Photos from the image-classification dataset "Augmented_Preprocessed_Dataset" in the GitHub repository Prothomaa/Ensemble-of-deep-learning-models-for-eye-disease-classification. Its 5 classes are: diabetic retinopathy, glaucoma, healthy, macular scar, myopia.

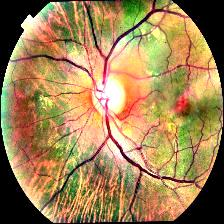
Label: macular scar

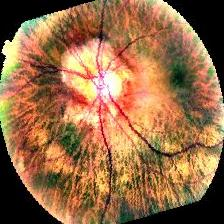
Label: myopia

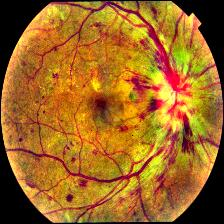
Label: diabetic retinopathy

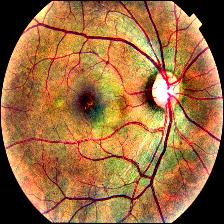
Label: glaucoma

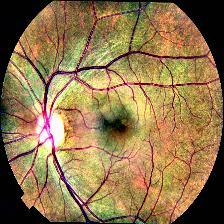
Label: healthy

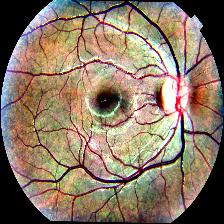
Label: healthy
